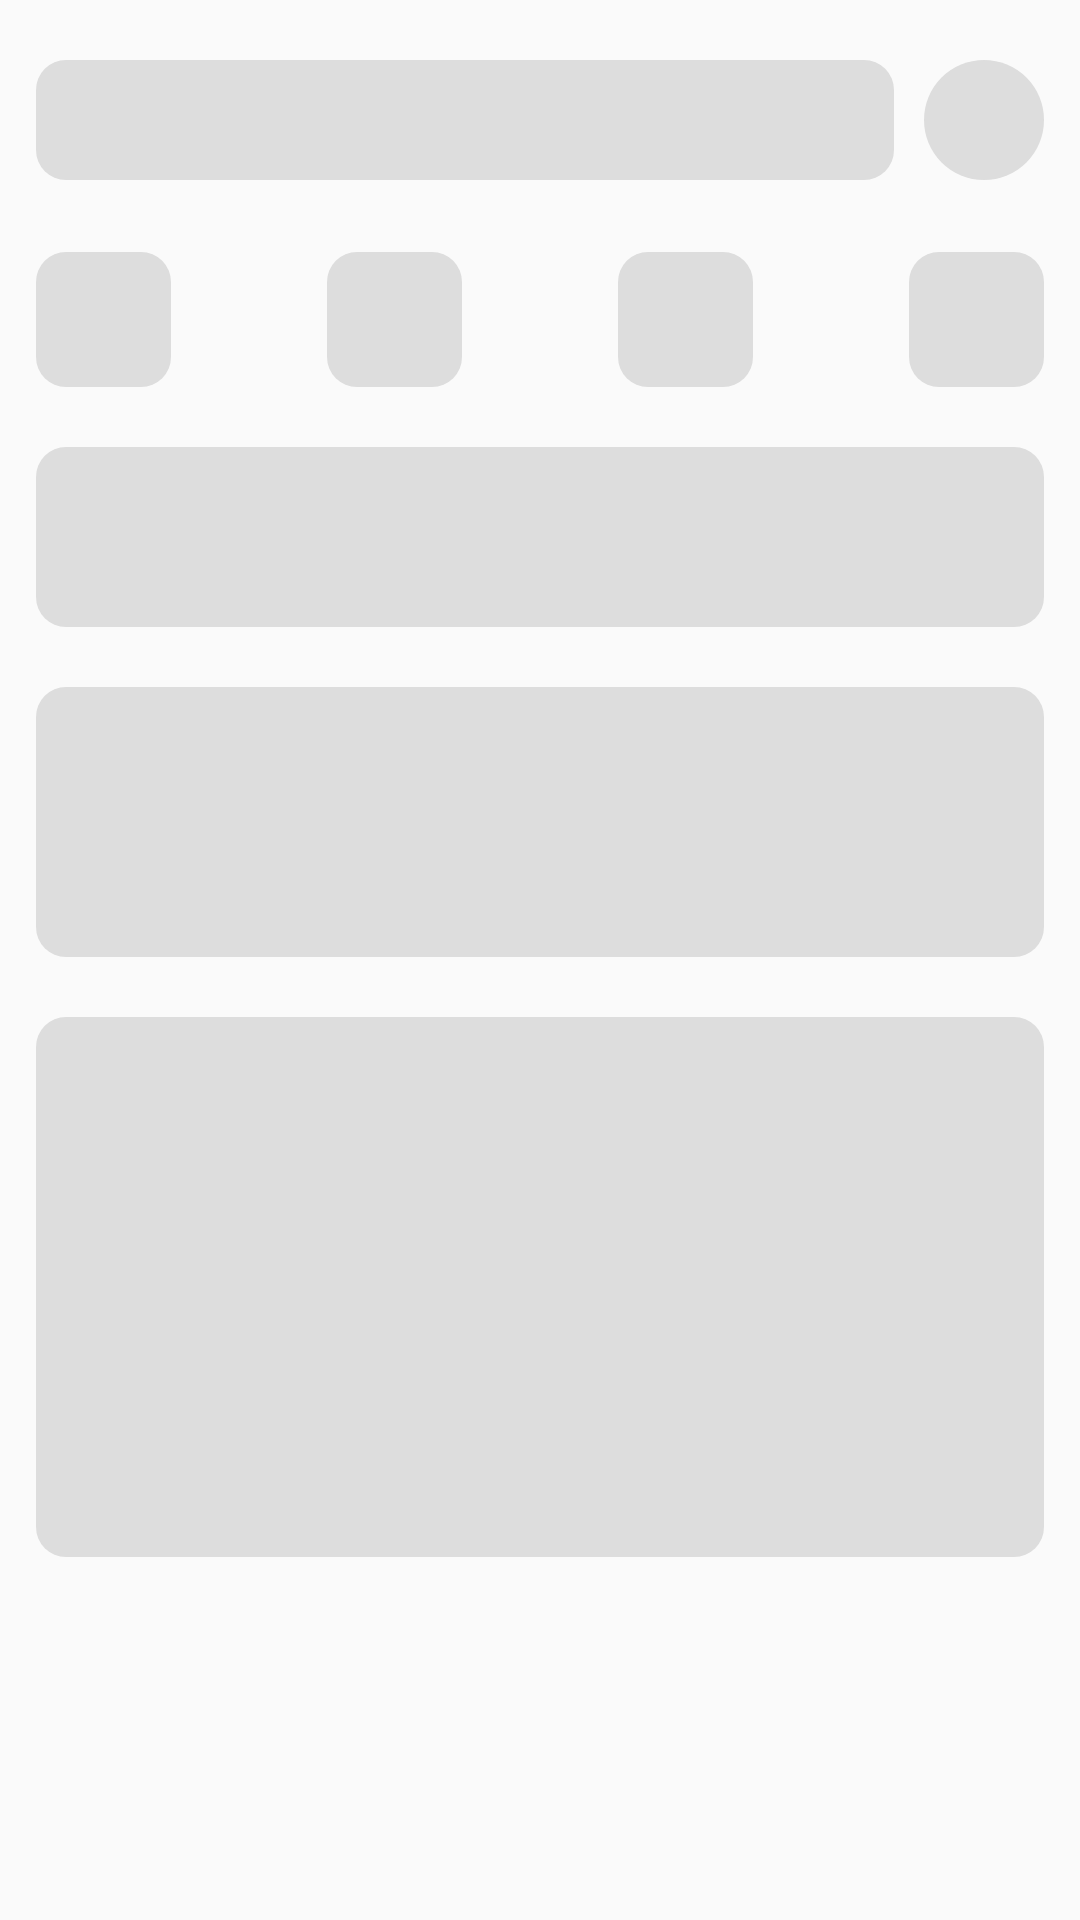

The Android layout XML behind this screen, and the referenced resources:
<!-- AndroidManifest.xml: application theme AppTheme -->
<!-- res/layout/shimmer_home.xml -->
<?xml version="1.0" encoding="utf-8"?>
<androidx.constraintlayout.widget.ConstraintLayout
    xmlns:android="http://schemas.android.com/apk/res/android"
    xmlns:app="http://schemas.android.com/apk/res-auto"
    xmlns:tools="http://schemas.android.com/tools"
    android:layout_width="match_parent"
    android:paddingStart="12dp"
    android:paddingEnd="12dp"
    android:layout_height="match_parent">

    <View
        android:id="@+id/linearLayout"
        android:layout_width="match_parent"
        android:layout_height="40dp"
        android:layout_marginTop="20dp"

        android:layout_marginEnd="50dp"
        android:background="@drawable/bg_rectangle_grey_shimmer"
        app:layout_constraintEnd_toStartOf="@+id/view7"
        app:layout_constraintStart_toStartOf="parent"
        app:layout_constraintTop_toTopOf="parent" />

    <View
        android:id="@+id/view7"
        android:layout_width="40dp"
        android:layout_height="40dp"
        android:layout_marginTop="20dp"
        android:background="@drawable/bg_ellipse_grey_shimmer"
        app:layout_constraintEnd_toEndOf="parent"
        app:layout_constraintTop_toTopOf="parent" />


    <androidx.constraintlayout.widget.ConstraintLayout
        android:id="@+id/c2"
        android:layout_width="wrap_content"
        android:layout_height="wrap_content"
        android:layout_marginTop="@dimen/dimendua"
        app:layout_constraintStart_toStartOf="parent"
        app:layout_constraintTop_toBottomOf="@+id/linearLayout">
        <View
            android:id="@+id/view8"
            android:layout_width="45dp"
            android:layout_height="45dp"
            android:background="@drawable/bg_rectangle_grey_shimmer"
            app:layout_constraintStart_toStartOf="parent"
            app:layout_constraintTop_toTopOf="parent" />
    </androidx.constraintlayout.widget.ConstraintLayout>

    <androidx.constraintlayout.widget.ConstraintLayout
        android:id="@+id/constraintLayout18"
        android:layout_width="wrap_content"
        android:layout_height="wrap_content"
        android:layout_marginTop="@dimen/dimendua"
        app:layout_constraintStart_toEndOf="@+id/c2"
        app:layout_constraintEnd_toStartOf="@id/c3"
        app:layout_constraintTop_toBottomOf="@+id/linearLayout">

        <View
            android:id="@+id/view19"
            android:layout_width="45dp"
            android:layout_height="45dp"
            android:background="@drawable/bg_rectangle_grey_shimmer"
            app:layout_constraintEnd_toEndOf="parent"
            app:layout_constraintStart_toStartOf="parent"
            app:layout_constraintTop_toTopOf="parent" />
    </androidx.constraintlayout.widget.ConstraintLayout>

    <androidx.constraintlayout.widget.ConstraintLayout
        android:id="@+id/c3"
        android:layout_width="wrap_content"
        android:layout_height="wrap_content"
        android:layout_marginTop="@dimen/dimendua"
        app:layout_constraintEnd_toStartOf="@+id/constraintLayout19"
        app:layout_constraintStart_toEndOf="@+id/constraintLayout18"
        app:layout_constraintTop_toBottomOf="@+id/linearLayout">

        <View
            android:id="@+id/view20"
            android:layout_width="45dp"
            android:layout_height="45dp"
            android:background="@drawable/bg_rectangle_grey_shimmer"
            app:layout_constraintEnd_toEndOf="parent"
            app:layout_constraintStart_toStartOf="parent"
            app:layout_constraintTop_toTopOf="parent" />
    </androidx.constraintlayout.widget.ConstraintLayout>

    <androidx.constraintlayout.widget.ConstraintLayout
        android:id="@+id/constraintLayout19"
        android:layout_width="wrap_content"
        android:layout_height="wrap_content"
        android:layout_marginTop="@dimen/dimendua"
        app:layout_constraintEnd_toEndOf="parent"
        app:layout_constraintTop_toBottomOf="@+id/linearLayout">

        <View
            android:id="@+id/view21"
            android:layout_width="45dp"
            android:layout_height="45dp"
            android:layout_marginTop="24dp"
            android:background="@drawable/bg_rectangle_grey_shimmer"
            app:layout_constraintEnd_toEndOf="parent" />
    </androidx.constraintlayout.widget.ConstraintLayout>

    <View
        android:id="@+id/view9"
        android:layout_width="match_parent"
        android:layout_height="60dp"
        android:layout_marginTop="20dp"
        android:background="@drawable/bg_rectangle_grey_shimmer"
        app:layout_constraintTop_toBottomOf="@+id/c2"
        tools:layout_editor_absoluteX="12dp" />

    <View
        android:id="@+id/view10"
        android:layout_width="match_parent"
        android:layout_height="90dp"
        android:layout_marginTop="20dp"
        android:background="@drawable/bg_rectangle_grey_shimmer"
        app:layout_constraintTop_toBottomOf="@+id/view9"
        tools:layout_editor_absoluteX="12dp" />

    <View
        android:layout_width="match_parent"
        android:layout_height="180dp"
        android:layout_marginTop="20dp"
        android:background="@drawable/bg_rectangle_grey_shimmer"
        app:layout_constraintTop_toBottomOf="@+id/view10"
        tools:layout_editor_absoluteX="12dp" />
</androidx.constraintlayout.widget.ConstraintLayout>
<!-- resources referenced by this layout -->
<resources>
  <dimen name="dimendua">24dp</dimen>
  <!-- drawable bg_ellipse_grey_shimmer (drawable) -->
  <?xml version="1.0" encoding="utf-8"?>
  <shape xmlns:android="http://schemas.android.com/apk/res/android">
      <solid
          android:color="@color/shimmerGrey"/>
      <corners
          android:radius="80dp"/>
  </shape>
  <!-- drawable bg_rectangle_grey_shimmer (drawable) -->
  <?xml version="1.0" encoding="utf-8"?>
  <shape xmlns:android="http://schemas.android.com/apk/res/android">
      <solid
          android:color="@color/shimmerGrey"/>
      <corners
          android:radius="10dp"/>
  </shape>
  <style name="AppTheme" parent="Theme.AppCompat.Light.DarkActionBar">
          
          <item name="colorPrimary">@color/colorPrimary</item>
          <item name="colorPrimaryDark">@color/colorPrimaryDark</item>
          <item name="colorAccent">@color/colorAccent</item>
      </style>
  <color name="shimmerGrey">#dddddd</color>
  <color name="colorPrimary">#182657</color>
  <color name="colorPrimaryDark">#182657</color>
  <color name="colorAccent">#03DAC5</color>
</resources>
